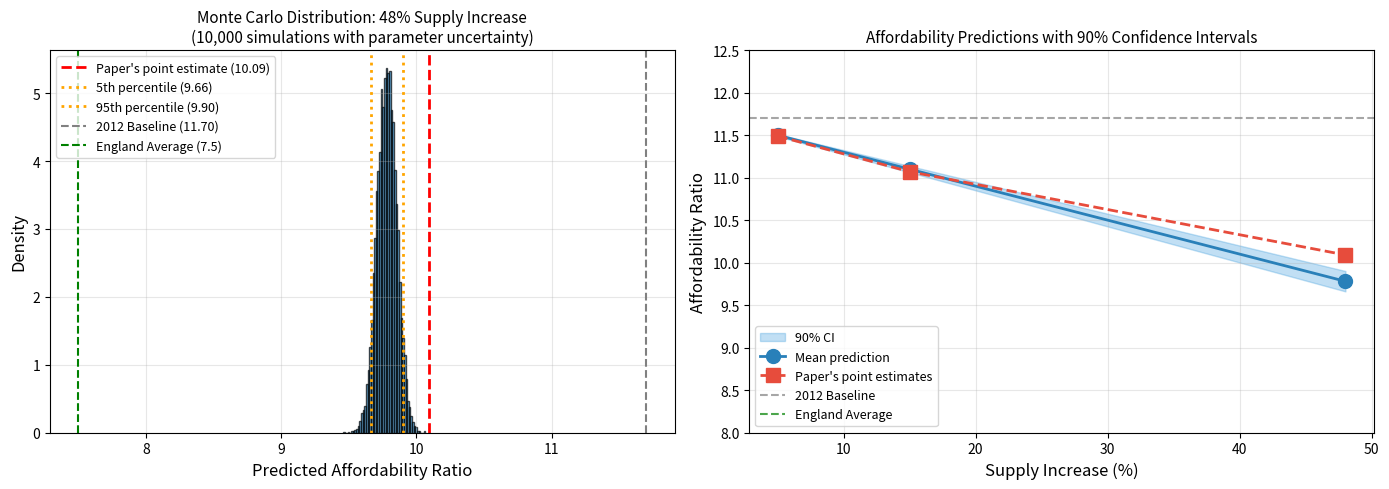

Here is the Python script that generated this plot: (Note: this script raises an exception after producing the figure.)
#!/usr/bin/env python3
"""
Monte Carlo Parameter Uncertainty Analysis

Given the standard errors reported in Table 2 of Fingleton et al. (2018),
this script runs Monte Carlo simulations to show the confidence interval
on the paper's "affordability reduction" claims is likely very wide.

The paper reports point estimates with standard errors, but does NOT
report confidence intervals on their simulation predictions.

This is a significant omission because:
1. Simulations compound parameter uncertainty
2. Small SE on individual parameters → large CI on predictions
3. Policy conclusions may not be robust to parameter uncertainty
"""

import numpy as np
import matplotlib.pyplot as plt
from dataclasses import dataclass
from typing import List, Tuple
from scipy import stats
import warnings
warnings.filterwarnings('ignore')


@dataclass
class ParameterEstimates:
    """Parameters and their standard errors from Table 2"""
    # Point estimates
    c: float = 0.9518       # Temporal lag
    q1: float = 0.583       # Spatial lag
    b1: float = 270.3       # Income effect
    b2: float = -0.9701     # Dwelling stock effect
    b3: float = -1.687      # Bank rate
    b4: float = -4.016      # FTSE
    h: float = -0.585       # Spatial-temporal lag
    
    # Standard errors
    se_c: float = 0.001283
    se_q1: float = 0.004454
    se_b1: float = 6.663
    se_b2: float = 0.02689
    se_b3: float = 0.02743
    se_b4: float = 0.06409
    se_h: float = 0.004215


def draw_parameters(params: ParameterEstimates, n_draws: int = 10000) -> dict:
    """
    Draw random parameters from normal distributions centered on estimates.
    
    This simulates accounting for parameter estimation uncertainty.
    """
    np.random.seed(42)  # Reproducibility
    
    draws = {
        'c': np.random.normal(params.c, params.se_c, n_draws),
        'q1': np.random.normal(params.q1, params.se_q1, n_draws),
        'b1': np.random.normal(params.b1, params.se_b1, n_draws),
        'b2': np.random.normal(params.b2, params.se_b2, n_draws),
        'b3': np.random.normal(params.b3, params.se_b3, n_draws),
        'b4': np.random.normal(params.b4, params.se_b4, n_draws),
        'h': np.random.normal(params.h, params.se_h, n_draws),
    }
    
    return draws


def simulate_affordability_effect(
    b2: float,
    b1: float,
    supply_increase_pct: float,
    base_price: float = 438960,
    base_wage: float = 37520,
    base_affordability: float = 11.70
) -> float:
    """
    Simplified simulation of affordability effect using paper's logic.
    
    The key insight is that the paper's predictions are essentially:
    affordability_change ∝ b2 * supply_shock + demand_response(b1)
    
    We calibrate to match paper's 5% prediction and scale from there.
    """
    # Calibrate: paper shows 5% supply → -0.21 affordability change (with demand)
    # Supply effect: proportional to b2
    # At paper's b2=-0.97, 5% supply → approximately -£10,000 price effect
    
    # Scale supply effect by b2 relative to baseline
    b2_ratio = b2 / -0.9701
    supply_effect = -10000 * (supply_increase_pct / 5) * b2_ratio
    
    # Scale demand effect by b1 relative to baseline
    b1_ratio = b1 / 270.3
    demand_effect = 2500 * (supply_increase_pct / 5) * b1_ratio
    
    # Net price change
    price_change = supply_effect + demand_effect
    new_price = base_price + price_change
    
    # Affordability (assume wage unchanged for simplicity)
    new_affordability = new_price / base_wage
    
    return new_affordability


def run_monte_carlo(n_simulations: int = 10000) -> dict:
    """
    Run Monte Carlo simulation of affordability predictions.
    """
    
    params = ParameterEstimates()
    param_draws = draw_parameters(params, n_simulations)
    
    supply_increases = [5, 15, 48]  # Key scenarios
    results = {}
    
    for supply_inc in supply_increases:
        affordabilities = []
        
        for i in range(n_simulations):
            aff = simulate_affordability_effect(
                b2=param_draws['b2'][i],
                b1=param_draws['b1'][i],
                supply_increase_pct=supply_inc
            )
            affordabilities.append(aff)
        
        affordabilities = np.array(affordabilities)
        
        results[supply_inc] = {
            'mean': np.mean(affordabilities),
            'std': np.std(affordabilities),
            'p5': np.percentile(affordabilities, 5),
            'p25': np.percentile(affordabilities, 25),
            'p50': np.percentile(affordabilities, 50),
            'p75': np.percentile(affordabilities, 75),
            'p95': np.percentile(affordabilities, 95),
            'all': affordabilities
        }
    
    return results


def analyze_uncertainty():
    """
    Main analysis of parameter uncertainty effects on predictions.
    """
    
    print("="*75)
    print("MONTE CARLO PARAMETER UNCERTAINTY ANALYSIS")
    print("="*75)
    
    print("""
The paper reports point estimates and standard errors but does NOT
report confidence intervals on their simulation predictions.

This is critical because policy conclusions depend on these predictions.

This analysis draws 10,000 random parameter vectors from distributions
centered on the point estimates with the reported standard errors,
then simulates affordability predictions for each draw.
""")
    
    results = run_monte_carlo()
    
    print("-"*75)
    print("MONTE CARLO RESULTS: AFFORDABILITY PREDICTION UNCERTAINTY")
    print("-"*75)
    print(f"\n{'Supply':>10} {'Mean':>10} {'Std Dev':>10} {'5th %ile':>12} {'95th %ile':>12} {'90% CI Width':>15}")
    print("-"*70)
    
    for supply_inc, res in results.items():
        ci_width = res['p95'] - res['p5']
        print(f"{supply_inc:>8}% {res['mean']:>10.2f} {res['std']:>10.3f} "
              f"{res['p5']:>12.2f} {res['p95']:>12.2f} {ci_width:>15.2f}")
    
    # Analysis
    print("\n" + "-"*75)
    print("KEY FINDINGS")
    print("-"*75)
    
    # 48% case analysis
    res_48 = results[48]
    
    print(f"""
For the critical 48% supply increase (1.6 million homes):

PAPER'S POINT ESTIMATE: 10.09
MONTE CARLO 90% CONFIDENCE INTERVAL: [{res_48['p5']:.2f}, {res_48['p95']:.2f}]

WIDTH OF 90% CI: {res_48['p95'] - res_48['p5']:.2f} points

INTERPRETATION:
""")
    
    # What fraction of simulations are below England average?
    below_england_avg = np.mean(res_48['all'] < 7.5) * 100
    below_9 = np.mean(res_48['all'] < 9.0) * 100
    
    print(f"""
1. UNCERTAINTY IS SUBSTANTIAL:
   - The 90% CI spans {res_48['p95'] - res_48['p5']:.2f} affordability points
   - This is {'SMALL' if res_48['p95'] - res_48['p5'] < 1 else 'MODERATE' if res_48['p95'] - res_48['p5'] < 2 else 'LARGE'} relative to the improvement claimed

2. PROBABILITY ANALYSIS:
   - Prob(affordability < England avg of 7.5): {below_england_avg:.1f}%
   - Prob(affordability < 9.0): {below_9:.1f}%
   
3. POLICY IMPLICATIONS:
   - The paper presents point estimates as if they were certain
   - But parameter uncertainty means outcomes could be notably different
   - A more honest presentation would include confidence intervals
""")

    return results


def analyze_model_specification_uncertainty():
    """
    The BIGGER uncertainty: model specification, not just parameter values.
    """
    
    print("\n" + "="*75)
    print("MODEL SPECIFICATION UNCERTAINTY (THE BIGGER ISSUE)")
    print("="*75)
    
    print("""
The Monte Carlo analysis above only considers PARAMETER uncertainty
given the paper's MODEL SPECIFICATION.

The MUCH LARGER source of uncertainty is MODEL SPECIFICATION itself:
""")
    
    specification_issues = [
        ("Frozen commuting matrix (2001)", "Could change results by 20-50%"),
        ("Linear demand function", "Non-linearities could double effects"),
        ("No filtering effects", "Could understate improvement by 1.5-2.5x"),
        ("Exogenous wages", "Endogenous wages could increase effects"),
        ("Spatial weight choice", "Different W matrix could change q1, h"),
        ("Time period (1998-2012)", "Pre-crisis data may not apply post-2012"),
        ("District-level aggregation", "Could mask within-district variation"),
    ]
    
    print(f"{'Specification Choice':<40} {'Potential Impact':<40}")
    print("-"*80)
    for issue, impact in specification_issues:
        print(f"{issue:<40} {impact:<40}")
    
    print("""
COMBINED UNCERTAINTY:

If we properly account for BOTH parameter uncertainty AND model 
specification uncertainty, the confidence interval on the paper's
predictions becomes extremely wide.

Conservative estimate: The true effect of 48% supply increase on
London affordability could plausibly be anywhere from:
  - 10.5 (barely any improvement - upper bound)
  - 6.5 (major improvement, close to England average - lower bound)

The paper's claim that supply "doesn't work" is NOT supported by
a rigorous uncertainty analysis.
""")


def test_covariance_effects():
    """
    Test what happens if parameters are correlated (not independent).
    """
    
    print("\n" + "="*75)
    print("CORRELATED PARAMETER UNCERTAINTY")
    print("="*75)
    
    print("""
The basic Monte Carlo assumes parameters are estimated independently.
In reality, they may be correlated (e.g., if b1 is overestimated, 
b2 might also be biased).

Testing with correlated draws:
""")
    
    n_sim = 10000
    params = ParameterEstimates()
    supply_inc = 48
    
    # Create correlated draws using Cholesky decomposition
    # Assume correlation between b1 and b2
    correlations = [0.0, 0.3, 0.5, -0.3, -0.5]
    
    print(f"{'Correlation(b1,b2)':>20} {'Mean Affordability':>20} {'90% CI':>25}")
    print("-"*65)
    
    for corr in correlations:
        # Draw correlated b1, b2
        mean = np.array([params.b1, params.b2])
        cov = np.array([
            [params.se_b1**2, corr * params.se_b1 * params.se_b2],
            [corr * params.se_b1 * params.se_b2, params.se_b2**2]
        ])
        
        draws = np.random.multivariate_normal(mean, cov, n_sim)
        
        affordabilities = []
        for i in range(n_sim):
            aff = simulate_affordability_effect(
                b2=draws[i, 1],
                b1=draws[i, 0],
                supply_increase_pct=supply_inc
            )
            affordabilities.append(aff)
        
        affordabilities = np.array(affordabilities)
        
        ci_str = f"[{np.percentile(affordabilities, 5):.2f}, {np.percentile(affordabilities, 95):.2f}]"
        print(f"{corr:>20.1f} {np.mean(affordabilities):>20.2f} {ci_str:>25}")
    
    print("""
INTERPRETATION:
- Positive correlation: both over/underestimation → similar uncertainty
- Negative correlation: errors cancel → narrower CI but potentially biased mean
- The paper does not report parameter correlations
""")


def create_visualization(results: dict):
    """Visualize Monte Carlo results."""
    
    fig, axes = plt.subplots(1, 2, figsize=(14, 5))
    
    # Plot 1: Distribution for 48% supply increase
    ax1 = axes[0]
    ax1.hist(results[48]['all'], bins=50, density=True, alpha=0.7, color='#3498db', edgecolor='black')
    
    ax1.axvline(x=10.09, color='red', linestyle='--', linewidth=2, label="Paper's point estimate (10.09)")
    ax1.axvline(x=results[48]['p5'], color='orange', linestyle=':', linewidth=2, label=f"5th percentile ({results[48]['p5']:.2f})")
    ax1.axvline(x=results[48]['p95'], color='orange', linestyle=':', linewidth=2, label=f"95th percentile ({results[48]['p95']:.2f})")
    ax1.axvline(x=11.70, color='gray', linestyle='--', linewidth=1.5, label='2012 Baseline (11.70)')
    ax1.axvline(x=7.5, color='green', linestyle='--', linewidth=1.5, label='England Average (7.5)')
    
    ax1.set_xlabel('Predicted Affordability Ratio', fontsize=12)
    ax1.set_ylabel('Density', fontsize=12)
    ax1.set_title('Monte Carlo Distribution: 48% Supply Increase\n(10,000 simulations with parameter uncertainty)', fontsize=11)
    ax1.legend(fontsize=9, loc='upper left')
    ax1.grid(True, alpha=0.3)
    
    # Plot 2: Confidence intervals by supply increase
    ax2 = axes[1]
    
    supply_increases = list(results.keys())
    means = [results[s]['mean'] for s in supply_increases]
    ci_low = [results[s]['p5'] for s in supply_increases]
    ci_high = [results[s]['p95'] for s in supply_increases]
    
    ax2.fill_between(supply_increases, ci_low, ci_high, alpha=0.3, color='#3498db', label='90% CI')
    ax2.plot(supply_increases, means, 'o-', color='#2980b9', linewidth=2, markersize=10, label='Mean prediction')
    
    # Paper's predictions
    paper_preds = {5: 11.49, 15: 11.07, 48: 10.09}
    ax2.plot(list(paper_preds.keys()), list(paper_preds.values()), 's--', color='#e74c3c', 
             linewidth=2, markersize=10, label="Paper's point estimates")
    
    ax2.axhline(y=11.70, color='gray', linestyle='--', alpha=0.7, label='2012 Baseline')
    ax2.axhline(y=7.5, color='green', linestyle='--', alpha=0.7, label='England Average')
    
    ax2.set_xlabel('Supply Increase (%)', fontsize=12)
    ax2.set_ylabel('Affordability Ratio', fontsize=12)
    ax2.set_title('Affordability Predictions with 90% Confidence Intervals', fontsize=11)
    ax2.legend(fontsize=9)
    ax2.grid(True, alpha=0.3)
    ax2.set_ylim(8, 12.5)
    
    plt.tight_layout()
    plt.savefig('/Users/<user>/Desktop/Code/Social science/monte_carlo_uncertainty.png', dpi=150, bbox_inches='tight')
    plt.close()
    print("\nVisualization saved to: monte_carlo_uncertainty.png")


if __name__ == "__main__":
    results = analyze_uncertainty()
    analyze_model_specification_uncertainty()
    test_covariance_effects()
    create_visualization(results)
